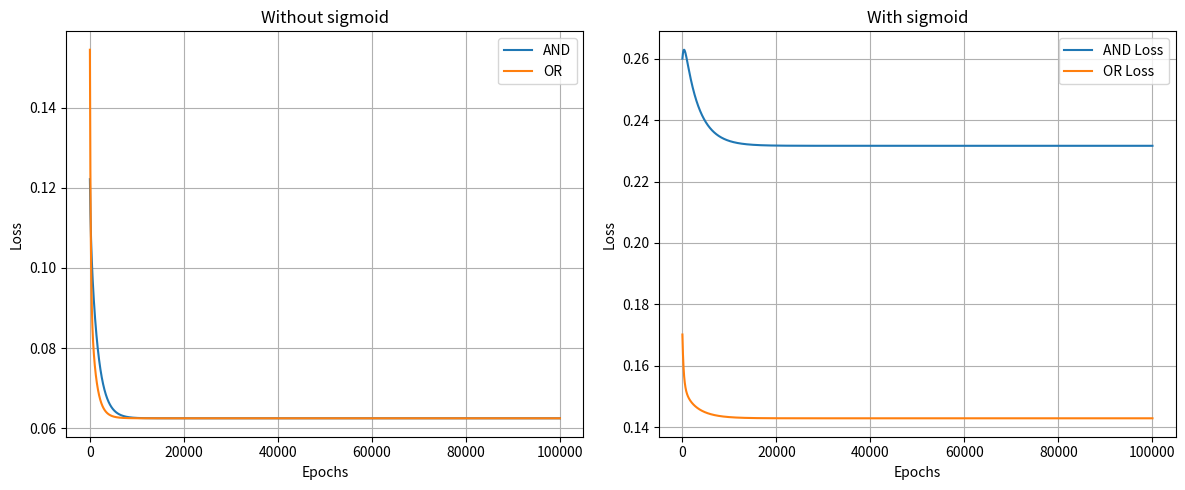

Write the Python code that produced this figure.
import numpy as np
import matplotlib.pyplot as plt

def calculate_loss(weights, dataset):
    mse = 0
    for x1, x2, y in dataset:
        prediction = weights[0] * x1 + weights[1] * x2 + weights[2]  # Adding the bias term
        mse += (prediction - y) ** 2
    return mse / len(dataset)


def calculate_loss_with_sigmoid(weights, dataset):
    mse = 0
    for x1, x2, y in dataset:
        prediction = sigmoid(weights[0] * x1 + weights[1] * x2 + weights[2])  # Adding the bias term
        mse += (prediction - y) ** 2
    return mse / len(dataset)


def sigmoid(x):
    return 1 / (1 + np.exp(-x))

def initialize_weights(x, y):
    return np.random.uniform(x, y)

def finite_difference_update(weights, dataset, learning_rate):
    epsilon = 1e-5
    updated_weights = weights.copy()
    for i in range(len(weights)):
        original_weight = weights[i]

        weights[i] = original_weight + epsilon
        loss_plus = calculate_loss(weights, dataset)
        
        weights[i] = original_weight - epsilon
        loss_minus = calculate_loss(weights, dataset)

        derivative = (loss_plus - loss_minus) / (2 * epsilon)
        updated_weights[i] = original_weight - learning_rate * derivative

        weights[i] = original_weight

    return updated_weights

def main():
    and_data = [(0, 0, 0), (0, 1, 0), (1, 0, 0), (1, 1, 1)]
    or_data = [(0, 0, 0), (0, 1, 1), (1, 0, 1), (1, 1, 1)]

    and_weights = [initialize_weights(0, 1), initialize_weights(0, 1), initialize_weights(0, 1)]  # Including bias
    or_weights = [initialize_weights(0, 1), initialize_weights(0, 1), initialize_weights(0, 1)]  # Including bias

    learning_rate = 0.001

    and_loss_history_with_sigmoid = []
    or_loss_history_with_sigmoid = []

    and_loss_history_without_sigmoid = []
    or_loss_history_without_sigmoid = []

    for epoch in range(100000):
    
        and_weights = finite_difference_update(and_weights, and_data, learning_rate)
        or_weights = finite_difference_update(or_weights, or_data, learning_rate)

        and_loss_with_sigmoid = calculate_loss_with_sigmoid(and_weights, and_data)
        or_loss_with_sigmoid = calculate_loss_with_sigmoid(or_weights, or_data)
        and_loss_history_with_sigmoid.append(and_loss_with_sigmoid)
        or_loss_history_with_sigmoid.append(or_loss_with_sigmoid)

        and_loss_without_sigmoid = calculate_loss(and_weights, and_data)
        or_loss_without_sigmoid = calculate_loss(or_weights, or_data)
        and_loss_history_without_sigmoid.append(and_loss_without_sigmoid)
        or_loss_history_without_sigmoid.append(or_loss_without_sigmoid)


    plt.figure(figsize=(12, 5))

    plt.subplot(1, 2, 1)
    plt.plot(range(100000), and_loss_history_without_sigmoid, label="AND")
    plt.plot(range(100000), or_loss_history_without_sigmoid, label="OR")
    plt.title("Without sigmoid")
    plt.xlabel("Epochs")
    plt.ylabel("Loss")
    plt.legend()
    plt.grid()

    plt.subplot(1, 2, 2)
    plt.plot(range(100000), and_loss_history_with_sigmoid, label="AND Loss")
    plt.plot(range(100000), or_loss_history_with_sigmoid, label="OR Loss")
    plt.title("With sigmoid")
    plt.xlabel("Epochs")
    plt.ylabel("Loss")
    plt.legend()
    plt.grid()

    plt.tight_layout()
    plt.show()

    #With sigmoid, the outputs are constrained between 0 and 1.

if __name__ == "__main__":
    main()